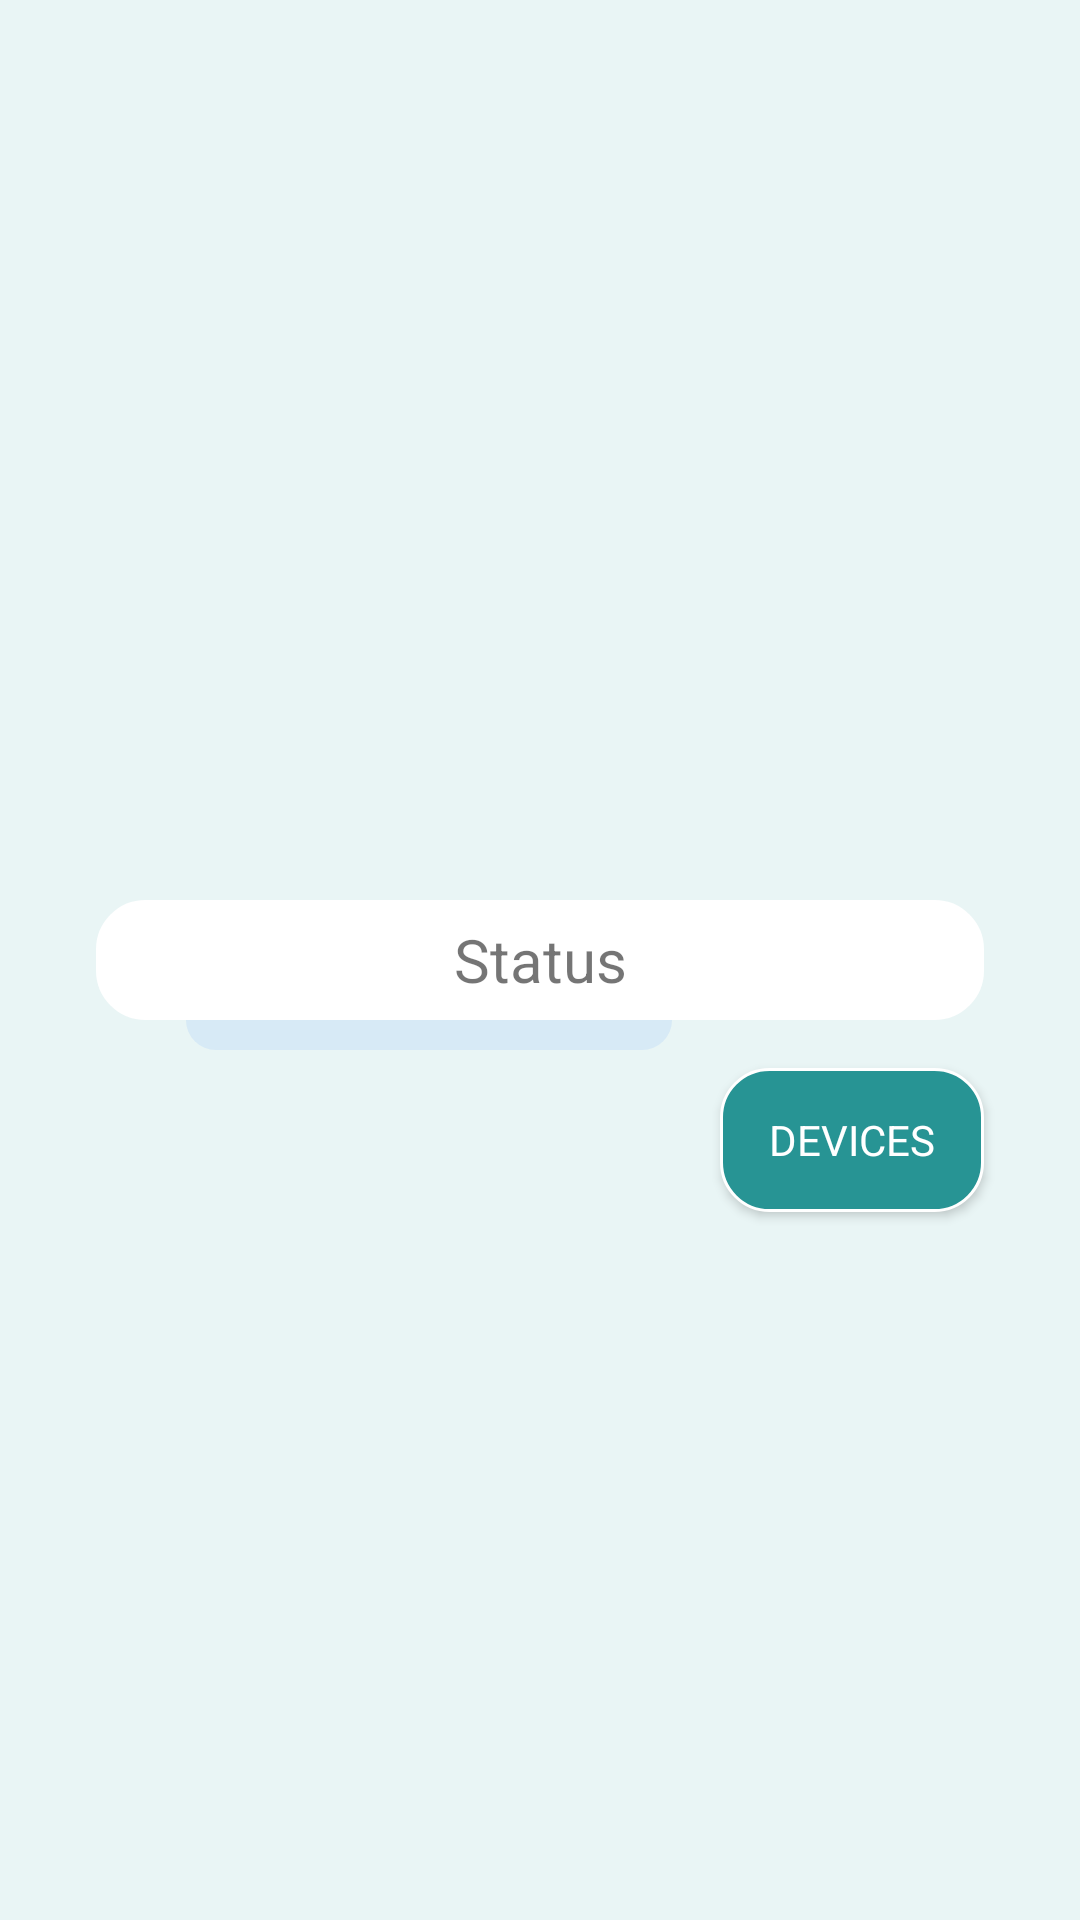

The Android layout XML behind this screen, and the referenced resources:
<!-- AndroidManifest.xml: application theme Theme.CheckEyesight -->
<!-- res/layout/fragment_write.xml -->
<?xml version="1.0" encoding="utf-8"?>
<RelativeLayout xmlns:android="http://schemas.android.com/apk/res/android"
    xmlns:app="http://schemas.android.com/apk/res-auto"
    xmlns:tools="http://schemas.android.com/tools"
    android:layout_width="match_parent"
    android:layout_height="match_parent"
    android:background="@color/only_light"
    tools:context=".bluetoothconnect.WriteFragment">

    <RelativeLayout
        android:id="@+id/linear_variants"
        android:layout_width="match_parent"
        android:layout_height="400dp"
        android:layout_centerInParent="true"
        android:background="@drawable/bac_with_corner"
        android:visibility="gone"
        android:layout_margin="16dp"
        >


        <ImageButton
            android:id="@+id/tv_option_four"
            android:layout_width="120dp"
            android:layout_height="120dp"
            android:layout_centerVertical="true"
            android:layout_marginEnd="16dp"
            android:layout_toStartOf="@id/centerView"
            android:background="@drawable/letter_background"
            android:scaleType="centerCrop"
            android:padding="10dp"
            android:src="@drawable/e_chart_left"

            />

        <View
            android:id="@+id/centerView"
            android:layout_width="100dp"
            android:layout_height="100dp"
            android:layout_centerInParent="true" />

        <ImageButton

            android:id="@+id/tv_option_three"
            android:layout_width="120dp"
            android:layout_height="120dp"
            android:layout_centerVertical="true"
            android:layout_marginStart="16dp"
            android:layout_toEndOf="@id/centerView"
            android:background="@drawable/letter_background"
            android:padding="10dp"
            android:scaleType="centerCrop"
            android:src="@drawable/e_chart_right"


            />

        <ImageButton
            android:id="@+id/tv_option_two"
            android:layout_width="120dp"
            android:layout_height="120dp"
            android:layout_above="@id/centerView"
            android:layout_centerHorizontal="true"
            android:layout_marginBottom="16dp"
            android:background="@drawable/letter_background"
            android:padding="10dp"
            android:scaleType="centerCrop"
            android:src="@drawable/e_chart_up" />

        <ImageButton
            android:id="@+id/tv_option_one"
            android:layout_width="120dp"
            android:layout_height="120dp"
            android:layout_below="@id/centerView"
            android:layout_centerHorizontal="true"
            android:layout_marginTop="16dp"
            android:background="@drawable/letter_background"
            android:padding="10dp"
            android:scaleType="centerCrop"
            android:src="@drawable/e_chart_down" />


    </RelativeLayout>

    <RelativeLayout
        android:id="@+id/rl_find_devices"
        android:layout_width="match_parent"
        android:layout_height="match_parent"
        android:layout_centerInParent="true"
        android:layout_marginBottom="16dp"
        android:visibility="visible">

        <ListView
            android:id="@+id/lv_devices"
            android:layout_width="200dp"
            android:layout_height="wrap_content"
            android:layout_below="@id/status"
            android:layout_alignStart="@id/status"
            android:layout_marginHorizontal="16dp"
            android:layout_marginStart="30dp"
            android:layout_marginTop="0dp"
            android:layout_marginEnd="16dp"
            android:layout_toStartOf="@+id/btn_list_devices"
            android:background="@drawable/only_bottom_radius"
            android:backgroundTint="#17297DFF"
            android:paddingBottom="10dp"
            android:scrollbars="none" />

        <TextView
            android:id="@+id/status"
            android:layout_width="match_parent"
            android:layout_height="40dp"
            android:layout_centerVertical="true"
            android:layout_marginHorizontal="32dp"
            android:background="@drawable/btn_background_unselected"
            android:backgroundTint="@color/white"
            android:gravity="center"
            android:text="Status"
            android:textSize="20sp" />


        <Button
            android:id="@+id/btn_list_devices"
            android:layout_width="wrap_content"
            android:layout_height="48dp"
            android:layout_below="@id/status"
            android:layout_alignRight="@id/status"
            android:layout_marginTop="16dp"
            android:background="@drawable/btn_background_selected"
            android:text="Devices"
            android:textColor="@color/white" />
    </RelativeLayout>


</RelativeLayout>
<!-- resources referenced by this layout -->
<resources>
  <color name="only_light">#E9F5F5</color>
  <color name="white">#FFFFFFFF</color>
  <!-- drawable btn_background_selected (drawable) -->
  <?xml version="1.0" encoding="utf-8"?>
  <shape xmlns:android="http://schemas.android.com/apk/res/android">
      <corners android:radius="16dp" />
      <padding
          android:bottom="0dp"
          android:left="0dp"
          android:right="0dp"
          android:top="0dp" />
  
      <solid android:color="@color/dark_night" />
      <size android:height="20dp" />
      <stroke
          android:width="1sp"
          android:color="@color/white" />
  </shape>
  <!-- drawable btn_background_unselected (drawable) -->
  <?xml version="1.0" encoding="utf-8"?>
  <shape xmlns:android="http://schemas.android.com/apk/res/android">
      <corners android:radius="16dp" />
      <padding
          android:bottom="0dp"
          android:left="0dp"
          android:right="0dp"
          android:top="0dp" />
  
      <solid android:color="@color/light_and_dark" />
      <size android:height="20dp" />
  
      <stroke
          android:width="1sp"
          android:color="@color/white" />
  </shape>
  <!-- drawable e_chart_right (drawable) -->
  <vector xmlns:android="http://schemas.android.com/apk/res/android"
      android:width="183dp"
      android:height="183dp"
      android:viewportWidth="183"
      android:viewportHeight="183">
    <path
        android:pathData="M0,0h183v183h-183z"
        android:fillColor="#000000"/>
    <path
        android:pathData="M36.6,109.8h146.4v36.6h-146.4z"
        android:fillColor="#ffffff"/>
    <path
        android:pathData="M36.6,36.6h146.4v36.6h-146.4z"
        android:fillColor="#ffffff"/>
  </vector>
  <!-- drawable e_chart_up (drawable) -->
  <vector xmlns:android="http://schemas.android.com/apk/res/android"
      android:width="183dp"
      android:height="183dp"
      android:viewportWidth="183"
      android:viewportHeight="183">
    <path
        android:pathData="M0,183l0,-183l183,-0l0,183z"
        android:fillColor="#000000"/>
    <path
        android:pathData="M109.8,146.4l0,-146.4l36.6,-0l0,146.4z"
        android:fillColor="#ffffff"/>
    <path
        android:pathData="M36.6,146.4l0,-146.4l36.6,-0l0,146.4z"
        android:fillColor="#ffffff"/>
  </vector>
  <!-- drawable letter_background (drawable) -->
  <?xml version="1.0" encoding="utf-8"?>
  <selector xmlns:android="http://schemas.android.com/apk/res/android">
  <item android:state_selected="true" android:drawable="@drawable/letter_selected_bg"/>
  <item android:state_selected="false" android:drawable="@drawable/letter_no_selected_bg"/>
  </selector>
  <!-- drawable only_bottom_radius (drawable) -->
  <?xml version="1.0" encoding="utf-8"?>
  <shape xmlns:android="http://schemas.android.com/apk/res/android">
      <corners
          android:bottomLeftRadius="16dp"
          android:bottomRightRadius="16dp" />
      <solid android:color="@color/main_color" />
  </shape>
  <color name="dark_night">#279494</color>
  <color name="light_and_dark">#E9F5F5</color>
  <!-- drawable letter_selected_bg (drawable) -->
  <?xml version="1.0" encoding="utf-8"?>
  <shape xmlns:android="http://schemas.android.com/apk/res/android">
  <solid android:color="@color/white"/>
      <stroke android:color="@color/dark_night" android:width="3dp"/>
      <corners android:radius="16dp"/>
  </shape>
  <!-- drawable letter_no_selected_bg (drawable) -->
  <?xml version="1.0" encoding="utf-8"?>
  <shape xmlns:android="http://schemas.android.com/apk/res/android">
  <solid android:color="@color/white"/>
      <stroke android:color="@color/white" android:width="3dp"/>
      <corners android:radius="16dp"/>
  </shape>
  <color name="main_color">#279494</color>
  <color name="black">#FF000000</color>
  <color name="teal_700">#7C0C32</color>
</resources>
